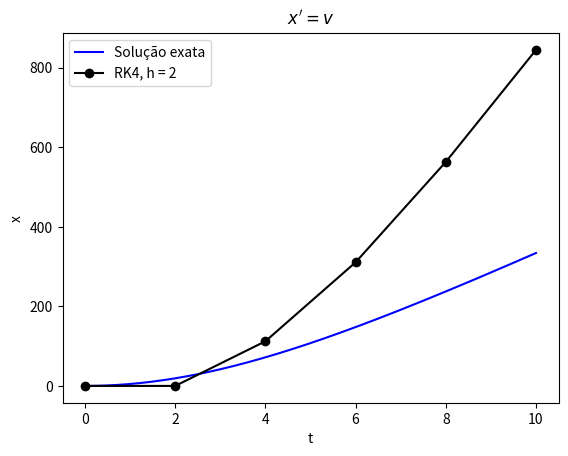
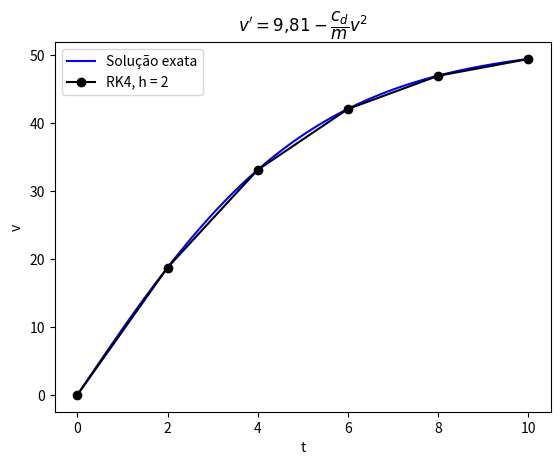

Reproduce these figures in Python, in order.
# Disciplina: Métodos Numéricos II
# Aula 2 - Solução de EDOs, Exercício 3 (parte 2)

import numpy as np
import matplotlib.pyplot as plt


def x_real(t):
    return 68.1 / 0.25 * np.log(np.cosh(np.sqrt(9.81 * 0.25 / 68.1) * t))


def v_real(t):
    return np.sqrt(9.81 * 68.1 / 0.25) * np.tanh(np.sqrt(9.81 * 0.25 / 68.1) * t)


def f(v):
    return v


def g(v):
    return 9.81 - 0.25 / 68.1 * v**2


t_min = 0
t_max = 10
x_t0 = x_real(0)
v_t0 = v_real(0)
h = 2

t_sol = np.linspace(t_min, t_max, 1000)
x_sol = x_real(t_sol)
v_sol = v_real(t_sol)

n = int((t_max - t_min) / h)

t = np.zeros(n + 1)
x = np.zeros(n + 1)
v = np.zeros(n + 1)

t[0] = t_min
x[0] = x_t0
v[0] = v_t0

for i in range(n):

    # x
    k1 = f(v[i])
    k2 = f(v[i] + 0.5 * k1 * h)
    k3 = f(v[i] + 0.5 * k2 * h)
    k4 = f(v[i] + k3 * h)
    x[i + 1] = x[i] + h / 6 * (k1 + 2 * k2 + 2 * k3 + k4)

    # v
    k1 = g(v[i])
    k2 = g(v[i] + 0.5 * k1 * h)
    k3 = g(v[i] + 0.5 * k2 * h)
    k4 = g(v[i] + k3 * h)
    v[i + 1] = v[i] + h / 6 * (k1 + 2 * k2 + 2 * k3 + k4)

    t[i + 1] = t[i] + h

x_true = x_real(t)
Ept_x = np.where(x_true != 0, np.abs((x_true - x) / x_true) * 100, 0)
print(f"Ept_x máximo: {np.max(Ept_x):.6f}%")

v_true = v_real(t)
Ept_v = np.where(v_true != 0, np.abs(np.abs(v_true - v) / v_true) * 100, 0)
print(f"Ept_v máximo: {np.max(Ept_v):.6f}%")

plt.figure()
plt.plot(t_sol, x_sol, "-b", label="Solução exata")
plt.plot(t, x, "-ok", label=f"RK4, h = {h}")
plt.xlabel("t")
plt.ylabel("x")
plt.title(r"$x' = v$")
plt.legend()

plt.figure()
plt.plot(t_sol, v_sol, "-b", label="Solução exata")
plt.plot(t, v, "-ok", label=f"RK4, h = {h}")
plt.xlabel("t")
plt.ylabel("v")
plt.title(r"$v' = 9{,}81 - \dfrac{c_d}{m}v^2$")
plt.legend()
plt.show()
